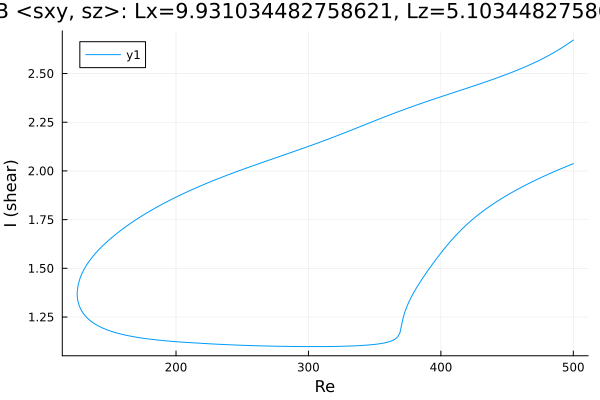

Values plotted in this chart, from the file beside it:
Re, shear
500.0, 2.037
500, 2.037
498.6, 2.033
497.2, 2.029
495.7, 2.025
494.3, 2.022
492.9, 2.018
491.5, 2.014
490.1, 2.01
488.7, 2.005
487.3, 2.001
485.8, 1.997
484.4, 1.993
483, 1.989
481.6, 1.984
480.2, 1.98
478.8, 1.976
477.4, 1.971
475.9, 1.967
474.5, 1.962
473.1, 1.958
471.7, 1.953
470.3, 1.949
468.9, 1.944
467.5, 1.939
466, 1.934
464.6, 1.929
463.2, 1.925
461.8, 1.92
460.4, 1.914
459, 1.909
457.6, 1.904
456.1, 1.899
454.7, 1.894
453.3, 1.888
451.9, 1.883
450.5, 1.877
449.1, 1.871
447.7, 1.866
446.2, 1.86
444.8, 1.854
443.4, 1.848
442, 1.842
440.6, 1.835
439.2, 1.829
437.8, 1.822
436.3, 1.816
434.9, 1.809
433.5, 1.802
432.1, 1.795
430.7, 1.788
429.3, 1.78
427.9, 1.773
426.4, 1.765
425, 1.757
423.6, 1.749
422.2, 1.741
420.8, 1.732
419.4, 1.724
418, 1.715
... 537 more rows
